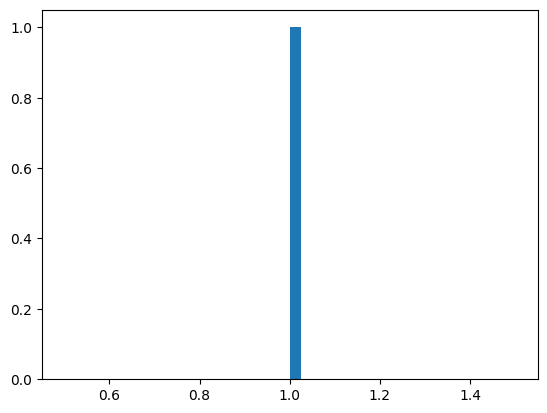

The matplotlib source for this figure: (Note: this script raises an exception after producing the figure.)

import numpy as np
import matplotlib.pyplot as plt
import matplotlib
matplotlib.rcParams['font.sans-serif']=['SimHei']   # 用黑体显示中文
matplotlib.rcParams['axes.unicode_minus']=False     # 正常显示负号
def plot_point(x,y):
    plt.scatter(x, y)
    plt.show()

def plot_his(x):
    data = x
    """
    绘制直方图
    data:必选参数，绘图数据
    bins:直方图的长条形数目，可选项，默认为10
    normed:是否将得到的直方图向量归一化，可选项，默认为0，代表不归一化，显示频数。normed=1，表示归一化，显示频率。
    facecolor:长条形的颜色
    edgecolor:长条形边框的颜色
    alpha:透明度
    """
    plt.hist(data, bins=40, normed=0, facecolor="blue", edgecolor="black", alpha=0.7)
    # 显示横轴标签
    plt.xlabel("区间")
    # 显示纵轴标签
    plt.ylabel("频数/频率")
    # 显示图标题
    plt.title("频数/频率分布直方图")
    plt.show()


def plot_point_t():
    N = 1000
    x = np.random.randn(N)
    y = np.random.randn(N)
    plt.scatter(x, y)
    plt.show()

if __name__ == '__main__':
    plot_his(1)